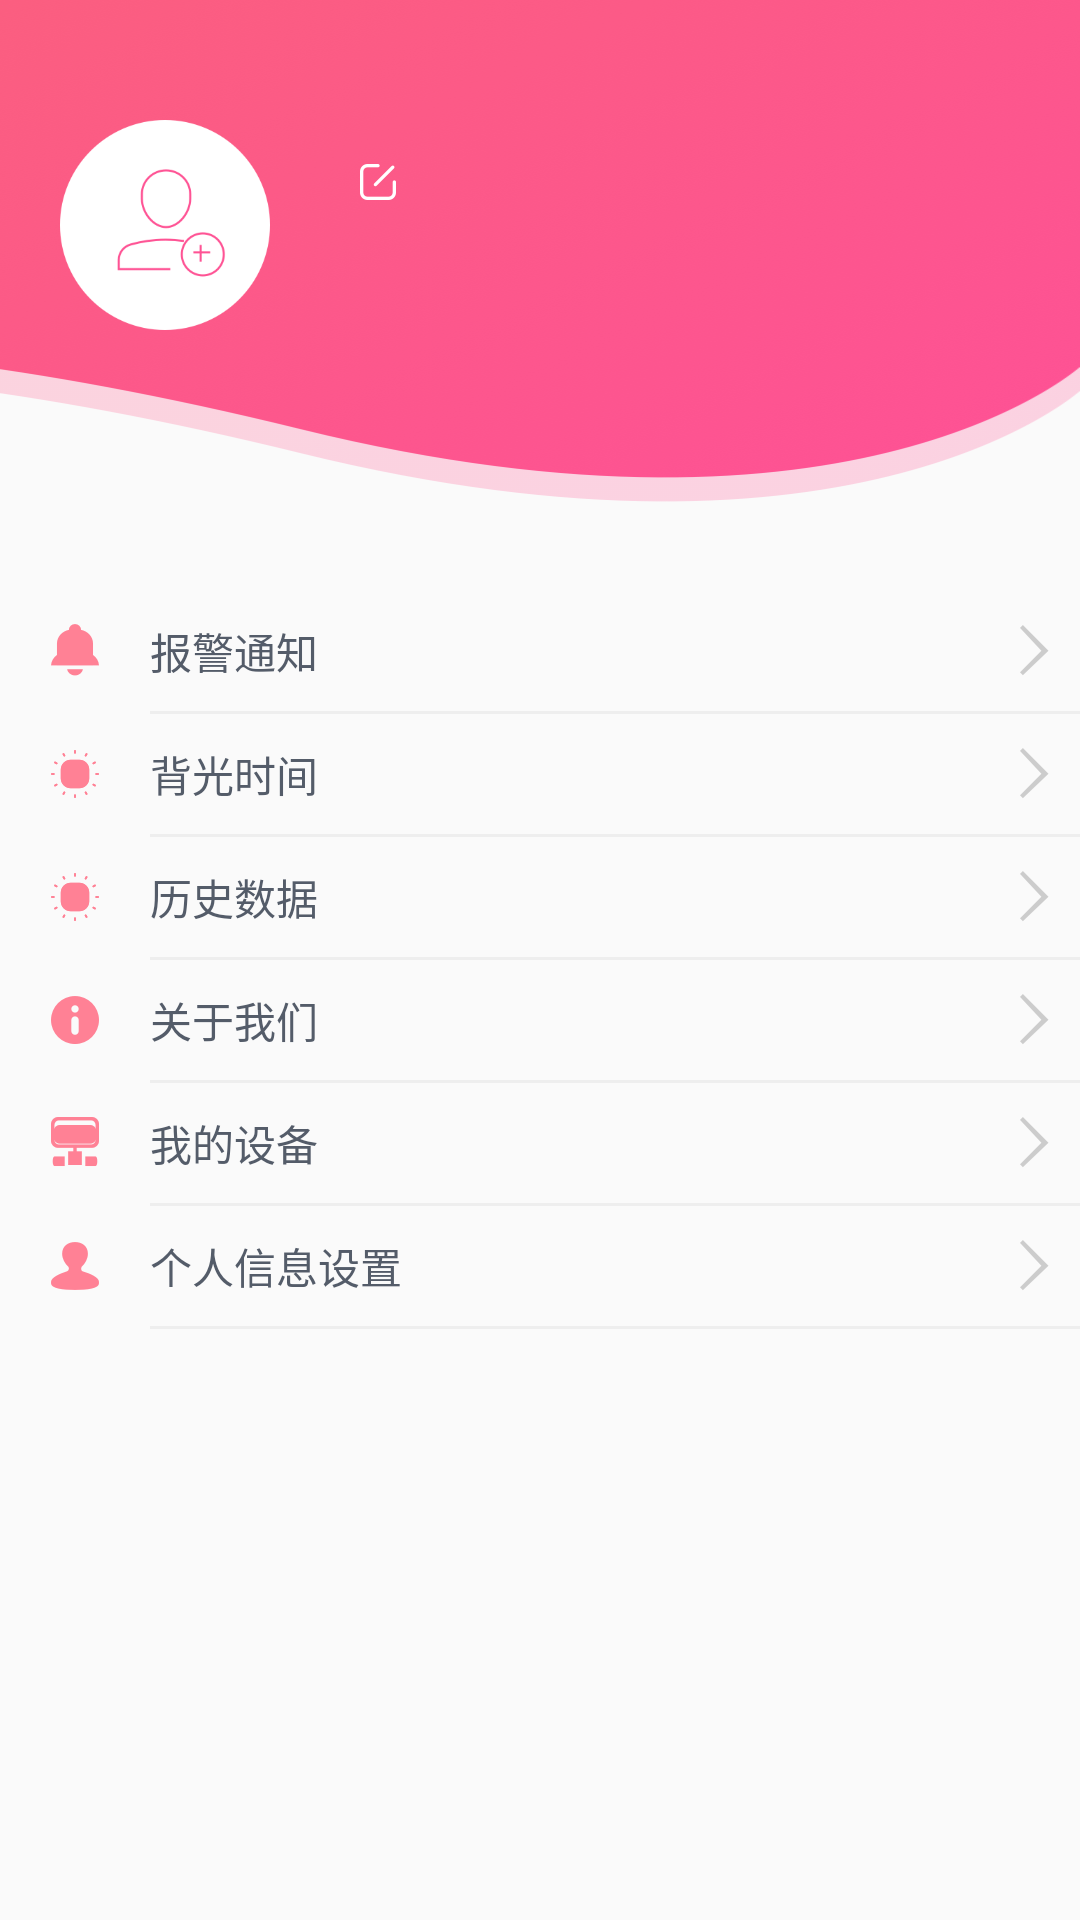

Reconstruct the res/layout file that produces this screen, plus the resources it refers to.
<!-- AndroidManifest.xml: application theme AppTheme -->
<!-- res/layout/fragment_menu.xml -->
<?xml version="1.0" encoding="utf-8"?>
<RelativeLayout xmlns:android="http://schemas.android.com/apk/res/android"
    android:layout_width="match_parent"
    android:layout_height="match_parent">

    <ImageView
        android:id="@+id/main_menu_top"
        android:layout_width="match_parent"
        android:layout_height="wrap_content"
        android:background="@mipmap/main_menu_top_bg" />

    <RelativeLayout
        android:layout_width="match_parent"
        android:layout_height="wrap_content"
        android:layout_marginTop="40dp">

        <ImageView
            android:id="@+id/menu_head"
            android:layout_width="70dp"
            android:layout_height="70dp"
            android:layout_marginLeft="20dp"
            android:layout_marginRight="20dp"
            android:src="@mipmap/default_head" />

        <TextView
            android:id="@+id/menu_name"
            android:layout_width="wrap_content"
            android:layout_height="wrap_content"
            android:layout_marginTop="10dp"
            android:layout_toRightOf="@id/menu_head"
            android:drawablePadding="10dp"
            android:drawableRight="@mipmap/main_menu_name_edit"
            android:textColor="@color/font_normal"
            android:textSize="@dimen/font_normal" />

        <TextView
            android:id="@+id/menu_week"
            android:layout_width="wrap_content"
            android:layout_height="wrap_content"
            android:layout_below="@id/menu_name"
            android:layout_toRightOf="@id/menu_head"
            android:textColor="@color/font_normal"
            android:textSize="@dimen/font_mini" />

        <TextView
            android:id="@+id/menu_pre_product"
            android:layout_width="wrap_content"
            android:layout_height="wrap_content"
            android:layout_below="@id/menu_week"
            android:layout_toRightOf="@id/menu_head"
            android:textColor="@color/font_normal"
            android:textSize="@dimen/font_mini" />

    </RelativeLayout>

    <LinearLayout
        android:layout_width="match_parent"
        android:layout_height="wrap_content"
        android:layout_centerVertical="true"
        android:orientation="vertical">

        <LinearLayout
            android:id="@+id/menu_alert_layout"
            android:layout_width="match_parent"
            android:layout_height="40dp">

            <ImageView
                android:layout_width="50dp"
                android:layout_height="wrap_content"
                android:layout_gravity="center_vertical"
                android:src="@mipmap/main_menu_alert_icon" />

            <TextView
                android:layout_width="0dp"
                android:layout_height="wrap_content"
                android:layout_gravity="center_vertical"
                android:layout_weight="1"
                android:gravity="center_vertical"
                android:text="报警通知"
                android:textColor="@color/font_major"
                android:textSize="@dimen/font_small" />

            <ImageView
                android:layout_width="wrap_content"
                android:layout_height="wrap_content"
                android:layout_gravity="center_vertical"
                android:layout_marginRight="10dp"
                android:src="@mipmap/item_arrow" />
        </LinearLayout>

        <View
            android:layout_width="match_parent"
            android:layout_height="1dp"
            android:layout_marginLeft="50dp"
            android:background="@color/line" />

        <LinearLayout
            android:id="@+id/menu_bg_time_layout"
            android:layout_width="match_parent"
            android:layout_height="40dp">

            <ImageView
                android:layout_width="50dp"
                android:layout_height="wrap_content"
                android:layout_gravity="center_vertical"
                android:src="@mipmap/main_menu_bg_icon" />

            <TextView
                android:layout_width="0dp"
                android:layout_height="wrap_content"
                android:layout_gravity="center_vertical"
                android:layout_weight="1"
                android:gravity="center_vertical"
                android:text="背光时间"
                android:textColor="@color/font_major"
                android:textSize="@dimen/font_small" />

            <ImageView
                android:layout_width="wrap_content"
                android:layout_height="wrap_content"
                android:layout_gravity="center_vertical"
                android:layout_marginRight="10dp"
                android:src="@mipmap/item_arrow" />
        </LinearLayout>

        <View
            android:layout_width="match_parent"
            android:layout_height="1dp"
            android:layout_marginLeft="50dp"
            android:background="@color/line" />

        <LinearLayout
            android:id="@+id/menu_history_layout"
            android:layout_width="match_parent"
            android:layout_height="40dp">

            <ImageView
                android:layout_width="50dp"
                android:layout_height="wrap_content"
                android:layout_gravity="center_vertical"
                android:src="@mipmap/main_menu_bg_icon" />

            <TextView
                android:layout_width="0dp"
                android:layout_height="wrap_content"
                android:layout_gravity="center_vertical"
                android:layout_weight="1"
                android:gravity="center_vertical"
                android:text="历史数据"
                android:textColor="@color/font_major"
                android:textSize="@dimen/font_small" />

            <ImageView
                android:layout_width="wrap_content"
                android:layout_height="wrap_content"
                android:layout_gravity="center_vertical"
                android:layout_marginRight="10dp"
                android:src="@mipmap/item_arrow" />
        </LinearLayout>

        <View
            android:layout_width="match_parent"
            android:layout_height="1dp"
            android:layout_marginLeft="50dp"
            android:background="@color/line" />

        <LinearLayout
            android:id="@+id/menu_about_layout"
            android:layout_width="match_parent"
            android:layout_height="40dp">

            <ImageView
                android:layout_width="50dp"
                android:layout_height="wrap_content"
                android:layout_gravity="center_vertical"
                android:src="@mipmap/main_menu_about_icon" />

            <TextView
                android:layout_width="0dp"
                android:layout_height="wrap_content"
                android:layout_gravity="center_vertical"
                android:layout_weight="1"
                android:gravity="center_vertical"
                android:text="关于我们"
                android:textColor="@color/font_major"
                android:textSize="@dimen/font_small" />

            <ImageView
                android:layout_width="wrap_content"
                android:layout_height="wrap_content"
                android:layout_gravity="center_vertical"
                android:layout_marginRight="10dp"
                android:src="@mipmap/item_arrow" />
        </LinearLayout>

        <View
            android:layout_width="match_parent"
            android:layout_height="1dp"
            android:layout_marginLeft="50dp"
            android:background="@color/line" />

        <LinearLayout
            android:id="@+id/menu_device_layout"
            android:layout_width="match_parent"
            android:layout_height="40dp">

            <ImageView
                android:layout_width="50dp"
                android:layout_height="wrap_content"
                android:layout_gravity="center_vertical"
                android:src="@mipmap/main_menu_device_icon" />

            <TextView
                android:layout_width="0dp"
                android:layout_height="wrap_content"
                android:layout_gravity="center_vertical"
                android:layout_weight="1"
                android:gravity="center_vertical"
                android:text="我的设备"
                android:textColor="@color/font_major"
                android:textSize="@dimen/font_small" />

            <ImageView
                android:layout_width="wrap_content"
                android:layout_height="wrap_content"
                android:layout_gravity="center_vertical"
                android:layout_marginRight="10dp"
                android:src="@mipmap/item_arrow" />
        </LinearLayout>

        <View
            android:layout_width="match_parent"
            android:layout_height="1dp"
            android:layout_marginLeft="50dp"
            android:background="@color/line" />

        <LinearLayout
            android:id="@+id/menu_person_layout"
            android:layout_width="match_parent"
            android:layout_height="40dp">

            <ImageView
                android:layout_width="50dp"
                android:layout_height="wrap_content"
                android:layout_gravity="center_vertical"
                android:src="@mipmap/main_menu_setting_icon" />

            <TextView
                android:layout_width="0dp"
                android:layout_height="wrap_content"
                android:layout_gravity="center_vertical"
                android:layout_weight="1"
                android:gravity="center_vertical"
                android:text="个人信息设置"
                android:textColor="@color/font_major"
                android:textSize="@dimen/font_small" />

            <ImageView
                android:layout_width="wrap_content"
                android:layout_height="wrap_content"
                android:layout_gravity="center_vertical"
                android:layout_marginRight="10dp"
                android:src="@mipmap/item_arrow" />
        </LinearLayout>

        <View
            android:layout_width="match_parent"
            android:layout_height="1dp"
            android:layout_marginLeft="50dp"
            android:background="@color/line" />
    </LinearLayout>
</RelativeLayout>
<!-- resources referenced by this layout -->
<resources>
  <color name="font_major">#545C69</color>
  <color name="font_normal">@color/white</color>
  <color name="line">#FFEEEEEE</color>
  <dimen name="font_mini">12sp</dimen>
  <dimen name="font_normal">16sp</dimen>
  <dimen name="font_small">14sp</dimen>
  <!-- mipmap default_head: png bitmap (mipmap-xxhdpi, 13252 bytes) -->
  <!-- mipmap item_arrow: png bitmap (mipmap-xxhdpi, 1256 bytes) -->
  <!-- mipmap main_menu_about_icon: png bitmap (mipmap-xxhdpi, 1434 bytes) -->
  <!-- mipmap main_menu_alert_icon: png bitmap (mipmap-xxhdpi, 1102 bytes) -->
  <!-- mipmap main_menu_bg_icon: png bitmap (mipmap-xxhdpi, 1083 bytes) -->
  <!-- mipmap main_menu_device_icon: png bitmap (mipmap-xxhdpi, 1132 bytes) -->
  <!-- mipmap main_menu_name_edit: png bitmap (mipmap-xxhdpi, 664 bytes) -->
  <!-- mipmap main_menu_setting_icon: png bitmap (mipmap-xxhdpi, 1297 bytes) -->
  <!-- mipmap main_menu_top_bg: png bitmap (mipmap-xxhdpi, 327871 bytes) -->
  <style name="AppTheme" parent="android:Theme.Light.NoTitleBar">
  		<item name="android:launchMode">singleTop</item>
  		<item name="android:screenOrientation">portrait</item>
  		<item name="android:textColorHint">@color/font_minor</item>
  		<item name="android:windowSoftInputMode">adjustResize|stateAlwaysHidden</item>
  	</style>
  <color name="white">@android:color/white</color>
  <color name="font_minor">#9BA8BA</color>
</resources>
